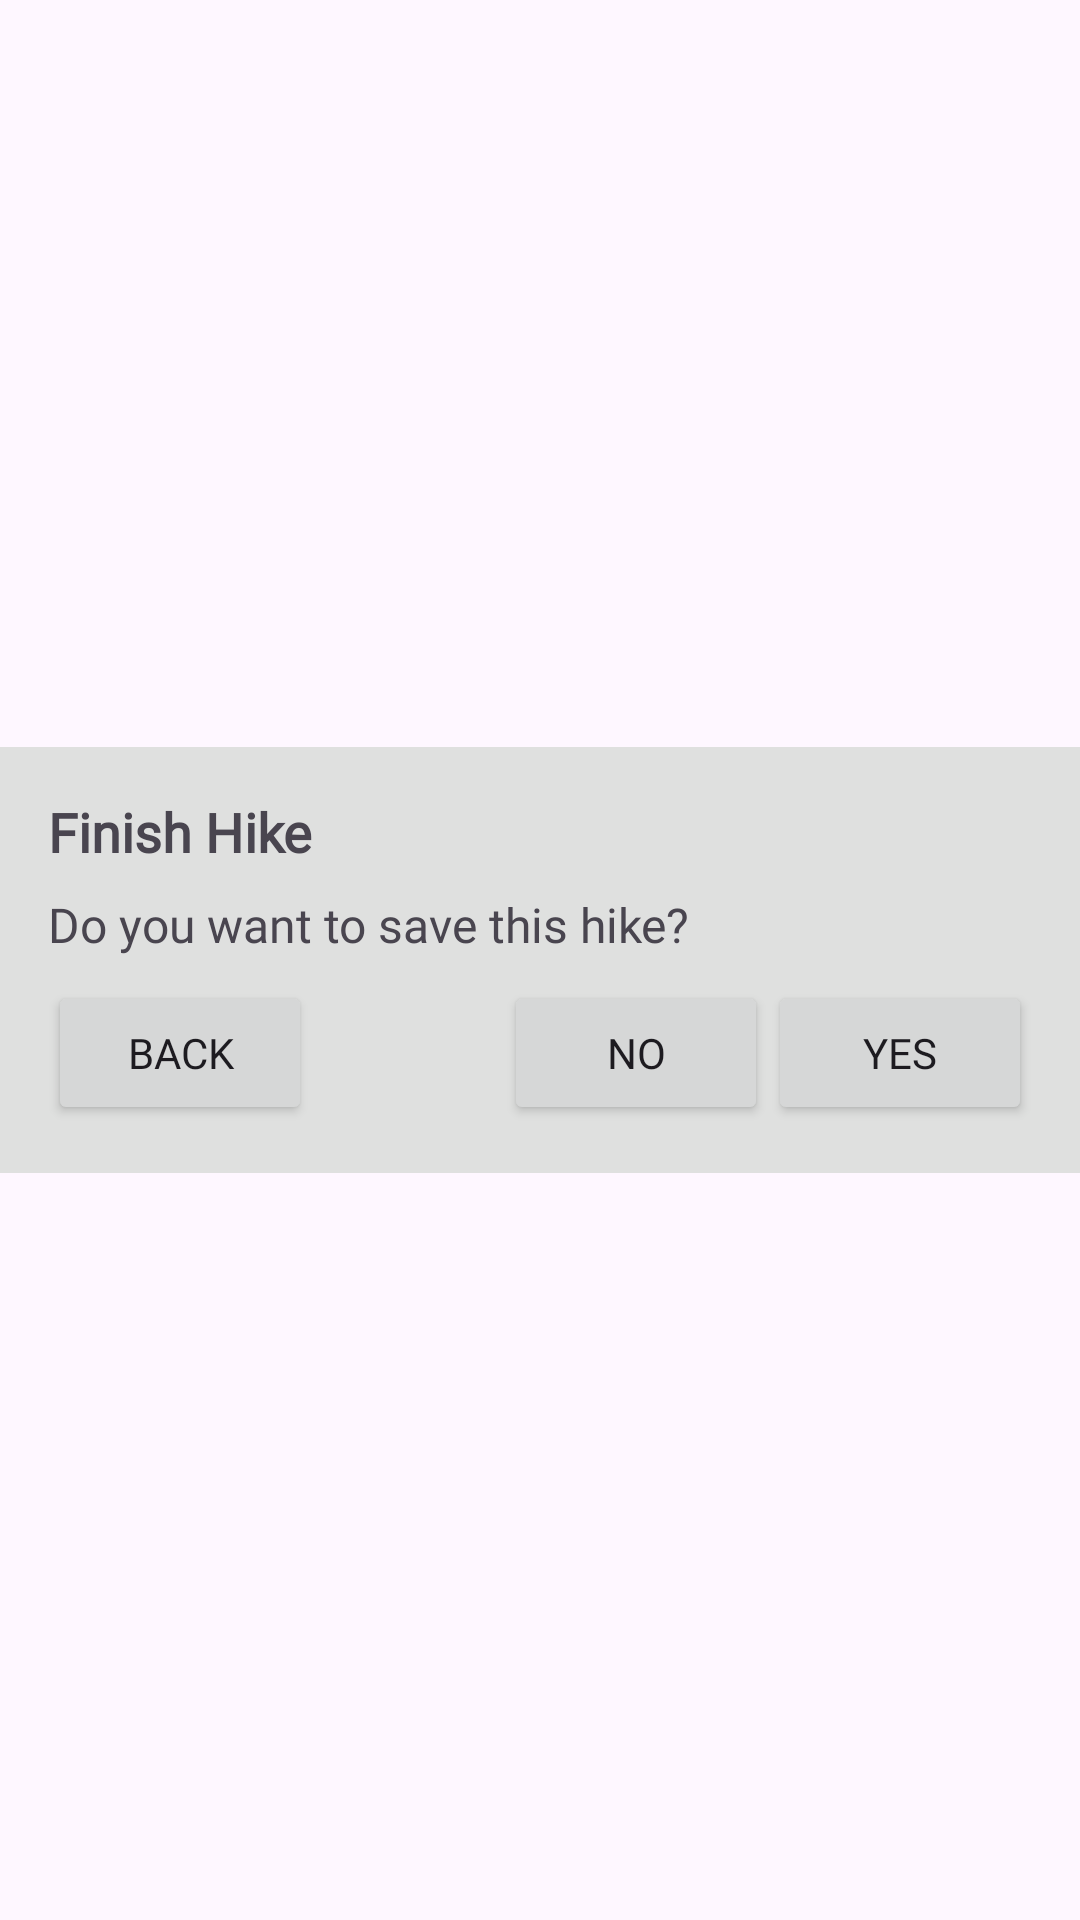

Android layout source for this screen:
<!-- AndroidManifest.xml: application theme Theme.Hikelowna -->
<!-- res/layout/custom_dialog.xml -->
<?xml version="1.0" encoding="utf-8"?>
<androidx.constraintlayout.widget.ConstraintLayout xmlns:android="http://schemas.android.com/apk/res/android"
    xmlns:app="http://schemas.android.com/apk/res-auto"
    android:layout_width="match_parent"
    android:layout_height="match_parent">

    <LinearLayout
        android:layout_width="match_parent"
        android:layout_height="wrap_content"
        android:background="@color/gainsboro"
        android:orientation="vertical"
        android:padding="16dp"
        app:layout_constraintBottom_toBottomOf="parent"
        app:layout_constraintEnd_toEndOf="parent"
        app:layout_constraintStart_toStartOf="parent"
        app:layout_constraintTop_toTopOf="parent">

        <TextView
            android:id="@+id/dialogTitle"
            android:layout_width="wrap_content"
            android:layout_height="wrap_content"
            android:fontFamily="@font/nexaheavy"
            android:text="Finish Hike"
            android:textSize="18sp"
            android:textStyle="bold" />

        <TextView
            android:id="@+id/dialogMessage"
            android:layout_width="wrap_content"
            android:layout_height="wrap_content"
            android:layout_marginTop="8dp"
            android:fontFamily="@font/nexalight"
            android:text="Do you want to save this hike?"
            android:textSize="16sp" />

        <androidx.constraintlayout.widget.ConstraintLayout
            android:layout_width="match_parent"
            android:layout_height="wrap_content"
            android:layout_marginTop="8dp"
            android:orientation="horizontal">


            <Button
                android:id="@+id/backButton"
                android:layout_width="wrap_content"
                android:layout_height="wrap_content"
                android:fontFamily="@font/nexaheavy"
                android:text="Back"
                app:layout_constraintStart_toStartOf="parent"
                app:layout_constraintTop_toTopOf="parent" />

            <Button
                android:id="@+id/positiveButton"
                android:layout_width="wrap_content"
                android:layout_height="wrap_content"
                android:fontFamily="@font/nexaheavy"
                android:text="Yes"
                app:layout_constraintEnd_toEndOf="parent"
                app:layout_constraintTop_toTopOf="parent" />

            <Button
                android:id="@+id/negativeButton"
                android:layout_width="wrap_content"
                android:layout_height="wrap_content"
                android:fontFamily="@font/nexaheavy"
                android:text="No"
                app:layout_constraintEnd_toStartOf="@+id/positiveButton"
                app:layout_constraintTop_toTopOf="@+id/positiveButton" />

        </androidx.constraintlayout.widget.ConstraintLayout>
    </LinearLayout>

</androidx.constraintlayout.widget.ConstraintLayout>
<!-- resources referenced by this layout -->
<resources>
  <color name="gainsboro">#dfe0df</color>
  <style name="Theme.Hikelowna" parent="Base.Theme.Hikelowna" />
  <style name="Base.Theme.Hikelowna" parent="Theme.Material3.DayNight.NoActionBar">
          
          
      </style>
</resources>
